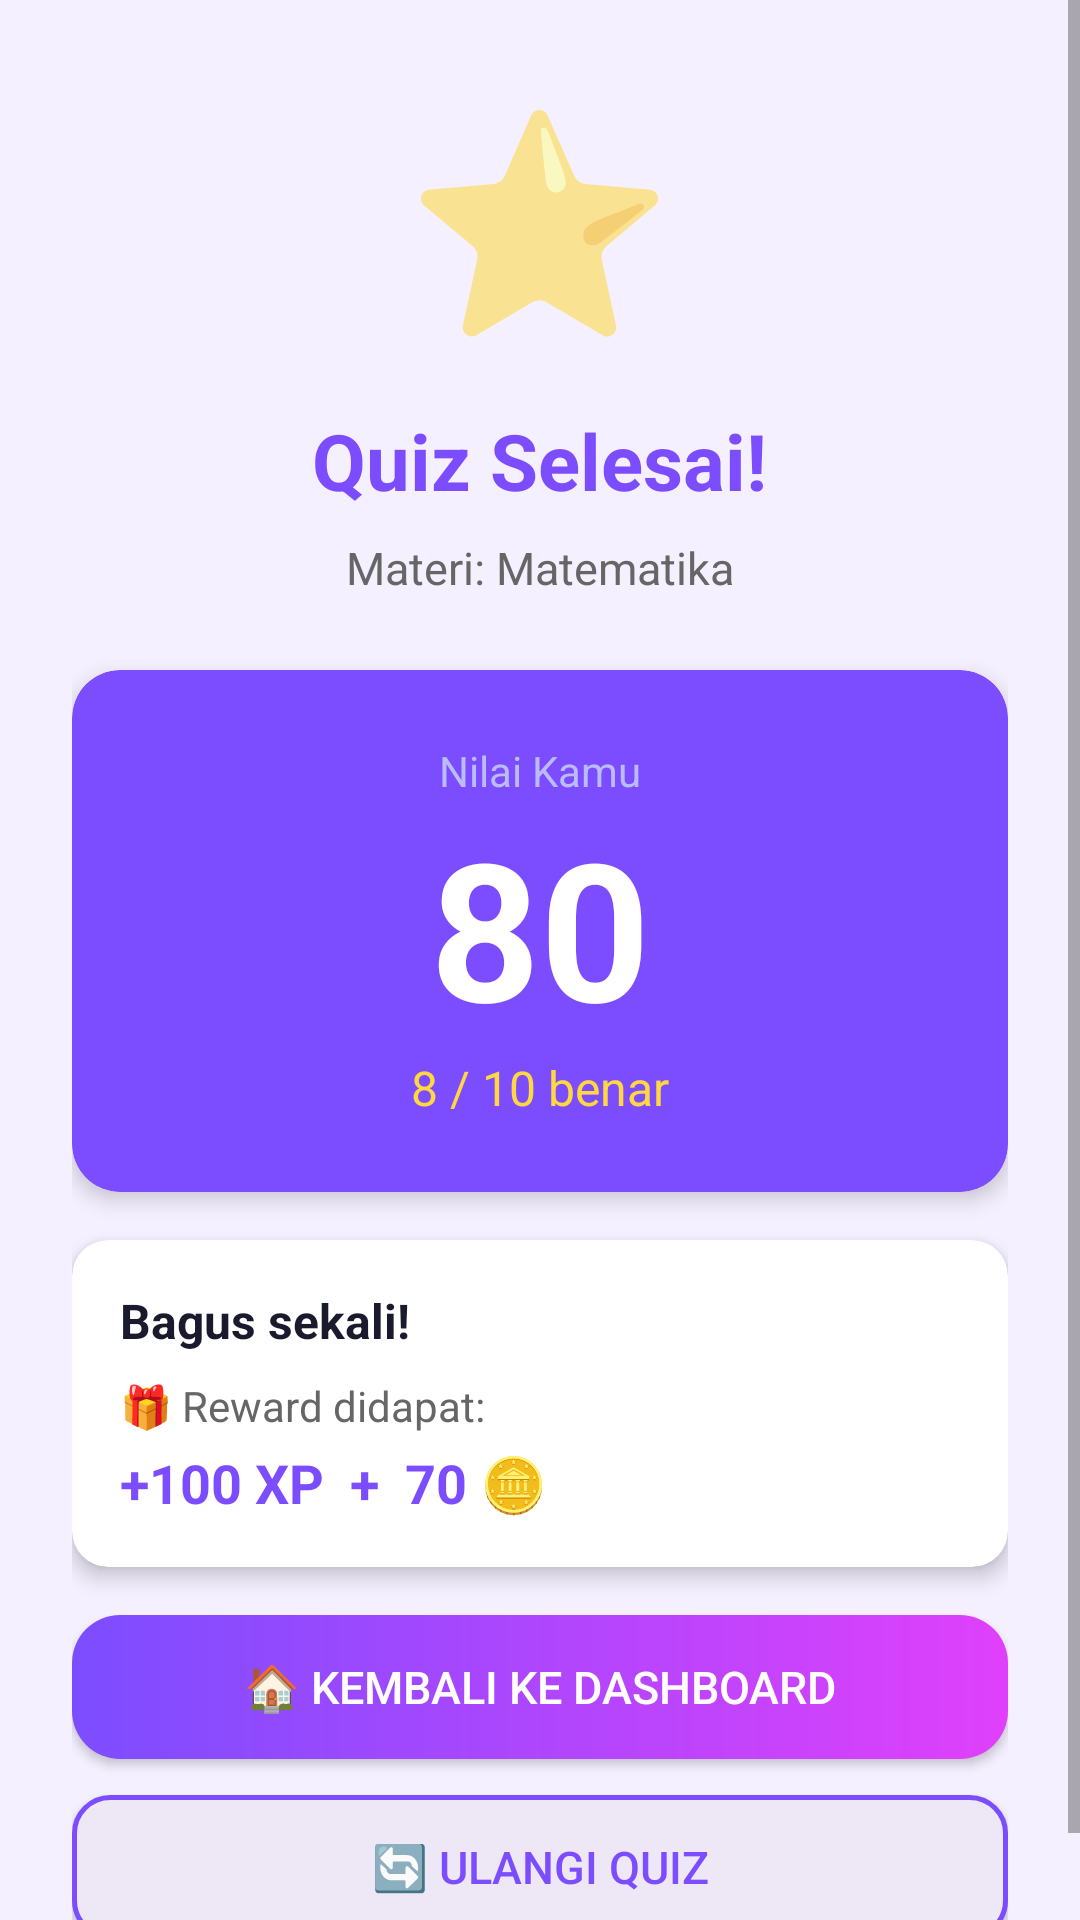

Reconstruct the res/layout file that produces this screen, plus the resources it refers to.
<!-- AndroidManifest.xml: application theme Theme.StudyPets -->
<!-- res/layout/activity_hasil_quiz.xml -->
<?xml version="1.0" encoding="utf-8"?>
<ScrollView
    xmlns:android="http://schemas.android.com/apk/res/android"
    xmlns:app="http://schemas.android.com/apk/res-auto"
    android:layout_width="match_parent"
    android:layout_height="match_parent"
    android:background="@color/bg_main">

    <LinearLayout
        android:layout_width="match_parent"
        android:layout_height="wrap_content"
        android:orientation="vertical"
        android:padding="24dp"
        android:gravity="center">

        
        <TextView
            android:id="@+id/tv_emoji_hasil"
            android:layout_width="wrap_content"
            android:layout_height="wrap_content"
            android:text="⭐"
            android:textSize="72sp"
            android:layout_marginBottom="16dp"/>

        <TextView
            android:layout_width="wrap_content"
            android:layout_height="wrap_content"
            android:text="Quiz Selesai!"
            android:textSize="26sp"
            android:textStyle="bold"
            android:textColor="@color/purple_primary"
            android:layout_marginBottom="8dp"/>

        <TextView
            android:id="@+id/tv_hasil_materi"
            android:layout_width="wrap_content"
            android:layout_height="wrap_content"
            android:text="Materi: Matematika"
            android:textSize="15sp"
            android:textColor="@color/text_secondary"
            android:layout_marginBottom="24dp"/>

        
        <androidx.cardview.widget.CardView
            android:layout_width="match_parent"
            android:layout_height="wrap_content"
            android:layout_marginBottom="16dp"
            app:cardCornerRadius="16dp"
            app:cardElevation="4dp"
            app:cardBackgroundColor="@color/purple_primary">

            <LinearLayout
                android:layout_width="match_parent"
                android:layout_height="wrap_content"
                android:orientation="vertical"
                android:padding="24dp"
                android:gravity="center">

                <TextView
                    android:layout_width="wrap_content"
                    android:layout_height="wrap_content"
                    android:text="Nilai Kamu"
                    android:textSize="14sp"
                    android:textColor="#BBBBFF"/>

                <TextView
                    android:id="@+id/tv_nilai"
                    android:layout_width="wrap_content"
                    android:layout_height="wrap_content"
                    android:text="80"
                    android:textSize="64sp"
                    android:textStyle="bold"
                    android:textColor="#FFFFFF"/>

                <TextView
                    android:id="@+id/tv_benar_salah"
                    android:layout_width="wrap_content"
                    android:layout_height="wrap_content"
                    android:text="8 / 10 benar"
                    android:textSize="16sp"
                    android:textColor="@color/yellow_accent"/>

            </LinearLayout>

        </androidx.cardview.widget.CardView>

        
        <androidx.cardview.widget.CardView
            android:layout_width="match_parent"
            android:layout_height="wrap_content"
            android:layout_marginBottom="16dp"
            app:cardCornerRadius="12dp"
            app:cardElevation="4dp">

            <LinearLayout
                android:layout_width="match_parent"
                android:layout_height="wrap_content"
                android:orientation="vertical"
                android:padding="16dp">

                <TextView
                    android:id="@+id/tv_pesan_hasil"
                    android:layout_width="wrap_content"
                    android:layout_height="wrap_content"
                    android:text="Bagus sekali!"
                    android:textSize="16sp"
                    android:textStyle="bold"
                    android:textColor="@color/text_primary"
                    android:layout_marginBottom="8dp"/>

                <TextView
                    android:layout_width="wrap_content"
                    android:layout_height="wrap_content"
                    android:text="🎁 Reward didapat:"
                    android:textSize="14sp"
                    android:textColor="@color/text_secondary"
                    android:layout_marginBottom="4dp"/>

                <TextView
                    android:id="@+id/tv_reward"
                    android:layout_width="wrap_content"
                    android:layout_height="wrap_content"
                    android:text="+100 XP  +  70 🪙"
                    android:textSize="18sp"
                    android:textStyle="bold"
                    android:textColor="@color/purple_primary"/>

            </LinearLayout>

        </androidx.cardview.widget.CardView>

        
        <Button
            android:id="@+id/btn_ke_dashboard"
            android:layout_width="match_parent"
            android:layout_height="wrap_content"
            android:text="🏠 Kembali ke Dashboard"
            android:textSize="15sp"
            android:background="@drawable/bg_btn_primary"
            android:textColor="#FFFFFF"
            android:layout_marginBottom="12dp"/>

        <Button
            android:id="@+id/btn_ulangi_quiz"
            android:layout_width="match_parent"
            android:layout_height="wrap_content"
            android:text="🔄 Ulangi Quiz"
            android:textSize="15sp"
            android:background="@drawable/bg_btn_secondary"
            android:textColor="@color/purple_primary"/>

    </LinearLayout>

</ScrollView>
<!-- resources referenced by this layout -->
<resources>
  <color name="bg_main">#F5F0FF</color>
  <color name="purple_primary">#7C4DFF</color>
  <color name="text_primary">#1A1A2E</color>
  <color name="text_secondary">#666666</color>
  <color name="yellow_accent">#FFD740</color>
  <!-- drawable bg_btn_primary (drawable) -->
  <?xml version="1.0" encoding="utf-8"?>
  <shape xmlns:android="http://schemas.android.com/apk/res/android"
      android:shape="rectangle">
      <gradient
          android:type="linear"
          android:angle="0"
          android:startColor="#7C4DFF"
          android:endColor="#E040FB"/>
      <corners android:radius="16dp"/>
  </shape>
  <!-- drawable bg_btn_secondary (drawable) -->
  <?xml version="1.0" encoding="utf-8"?>
  <shape xmlns:android="http://schemas.android.com/apk/res/android"
      android:shape="rectangle">
      <solid android:color="#EDE7F6"/>
      <corners android:radius="12dp"/>
      <stroke android:width="1.5dp" android:color="#7C4DFF"/>
  </shape>
  <style name="Theme.StudyPets" parent="Base.Theme.StudyPets" />
  <style name="Base.Theme.StudyPets" parent="Theme.MaterialComponents.Light.NoActionBar">
          <item name="colorPrimary">@color/purple_primary</item>
          <item name="colorPrimaryDark">@color/purple_dark</item>
          <item name="colorAccent">@color/pink_accent</item>
          <item name="android:statusBarColor">@color/purple_primary</item>
      </style>
  <color name="purple_dark">#512DA8</color>
  <color name="pink_accent">#FF4081</color>
</resources>
